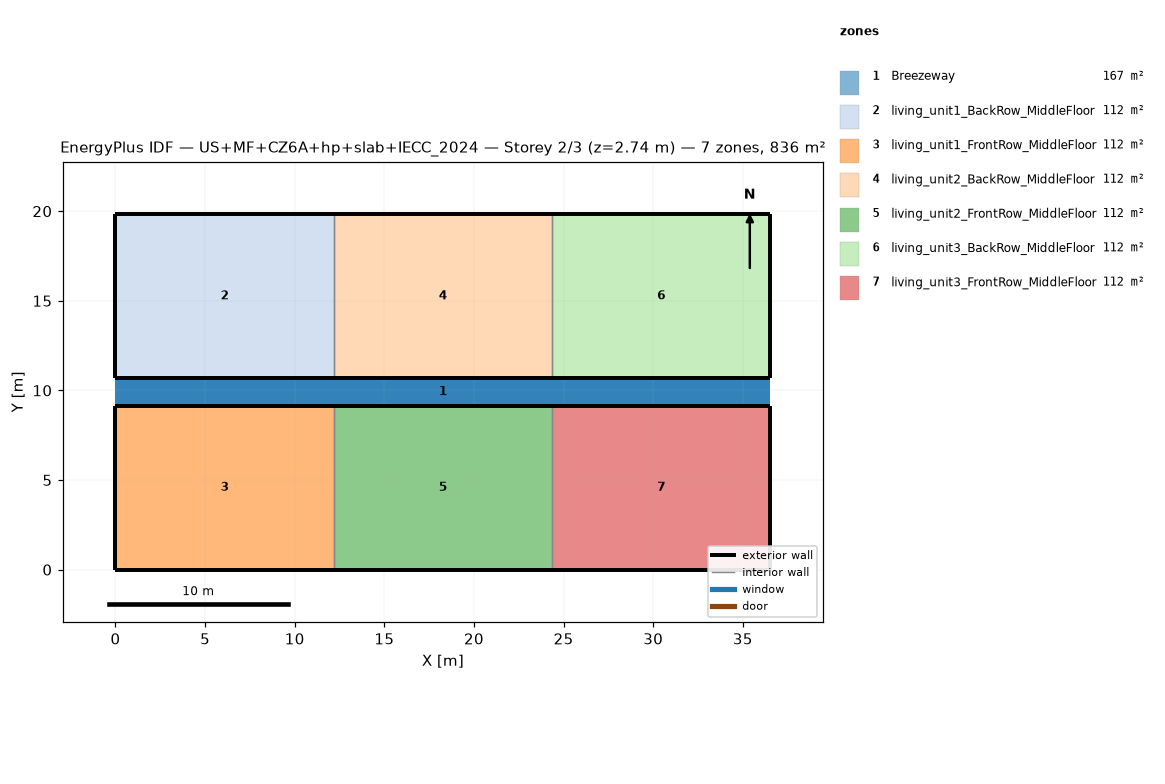
=== STOREY PLAN SPEC (per zone: floor XY polygon, exterior-wall plan segments, windows/doors) ===
zone 1: Breezeway  (167.0 m²)
  floor: (36.54, 9.16) (0.00, 9.16) (0.00, 10.68) (36.54, 10.68)
  floor: (36.54, 9.16) (0.00, 9.16) (0.00, 10.68) (36.54, 10.68)
  floor: (36.54, 9.16) (0.00, 9.16) (0.00, 10.68) (36.54, 10.68)
zone 2: living_unit1_BackRow_MiddleFloor  (111.5 m²)
  floor: (12.18, 10.68) (0.00, 10.68) (0.00, 19.84) (12.18, 19.84)
  exterior wall: (0.00, 10.68) – (12.18, 10.68)  [12.2 m]
  exterior wall: (12.18, 19.84) – (0.00, 19.84)  [12.2 m]
  exterior wall: (0.00, 19.84) – (0.00, 10.68)  [9.2 m]
  interior walls: 1
zone 3: living_unit1_FrontRow_MiddleFloor  (111.5 m²)
  floor: (12.18, 0.00) (0.00, 0.00) (0.00, 9.16) (12.18, 9.16)
  exterior wall: (0.00, 0.00) – (12.18, 0.00)  [12.2 m]
  exterior wall: (12.18, 9.16) – (0.00, 9.16)  [12.2 m]
  exterior wall: (0.00, 9.16) – (0.00, 0.00)  [9.2 m]
  interior walls: 1
zone 4: living_unit2_BackRow_MiddleFloor  (111.5 m²)
  floor: (24.36, 10.68) (12.18, 10.68) (12.18, 19.84) (24.36, 19.84)
  exterior wall: (12.18, 10.68) – (24.36, 10.68)  [12.2 m]
  exterior wall: (24.36, 19.84) – (12.18, 19.84)  [12.2 m]
  interior walls: 2
zone 5: living_unit2_FrontRow_MiddleFloor  (111.5 m²)
  floor: (24.36, 0.00) (12.18, 0.00) (12.18, 9.16) (24.36, 9.16)
  exterior wall: (12.18, 0.00) – (24.36, 0.00)  [12.2 m]
  exterior wall: (24.36, 9.16) – (12.18, 9.16)  [12.2 m]
  interior walls: 2
zone 6: living_unit3_BackRow_MiddleFloor  (111.5 m²)
  floor: (36.54, 10.68) (24.36, 10.68) (24.36, 19.84) (36.54, 19.84)
  exterior wall: (24.36, 10.68) – (36.54, 10.68)  [12.2 m]
  exterior wall: (36.54, 10.68) – (36.54, 19.84)  [9.2 m]
  exterior wall: (36.54, 19.84) – (24.36, 19.84)  [12.2 m]
  interior walls: 1
zone 7: living_unit3_FrontRow_MiddleFloor  (111.5 m²)
  floor: (36.54, 0.00) (24.36, 0.00) (24.36, 9.16) (36.54, 9.16)
  exterior wall: (24.36, 0.00) – (36.54, 0.00)  [12.2 m]
  exterior wall: (36.54, 0.00) – (36.54, 9.16)  [9.2 m]
  exterior wall: (36.54, 9.16) – (24.36, 9.16)  [12.2 m]
  interior walls: 1

=== DERIVED (storey summary) ===
Building: US+MF+CZ6A+hp+slab+IECC_2024
Storey: 2 of 3  (floor level z = 2.74 m)
Storey gross floor area: 836.2 m²
Zones on this storey: 7
  - Breezeway: floor 167.0 m²
  - living_unit1_BackRow_MiddleFloor: floor 111.5 m²; exterior wall 33.5 m (86.9 m²); WWR 0.0%
  - living_unit1_FrontRow_MiddleFloor: floor 111.5 m²; exterior wall 33.5 m (86.9 m²); WWR 0.0%
  - living_unit2_BackRow_MiddleFloor: floor 111.5 m²; exterior wall 24.4 m (63.1 m²); WWR 0.0%
  - living_unit2_FrontRow_MiddleFloor: floor 111.5 m²; exterior wall 24.4 m (63.1 m²); WWR 0.0%
  - living_unit3_BackRow_MiddleFloor: floor 111.5 m²; exterior wall 33.5 m (86.9 m²); WWR 0.0%
  - living_unit3_FrontRow_MiddleFloor: floor 111.5 m²; exterior wall 33.5 m (86.9 m²); WWR 0.0%
Zone adjacency (shared interzone walls):
  - living_unit1_BackRow_MiddleFloor ↔ living_unit2_BackRow_MiddleFloor
  - living_unit1_FrontRow_MiddleFloor ↔ living_unit2_FrontRow_MiddleFloor
  - living_unit2_BackRow_MiddleFloor ↔ living_unit3_BackRow_MiddleFloor
  - living_unit2_FrontRow_MiddleFloor ↔ living_unit3_FrontRow_MiddleFloor